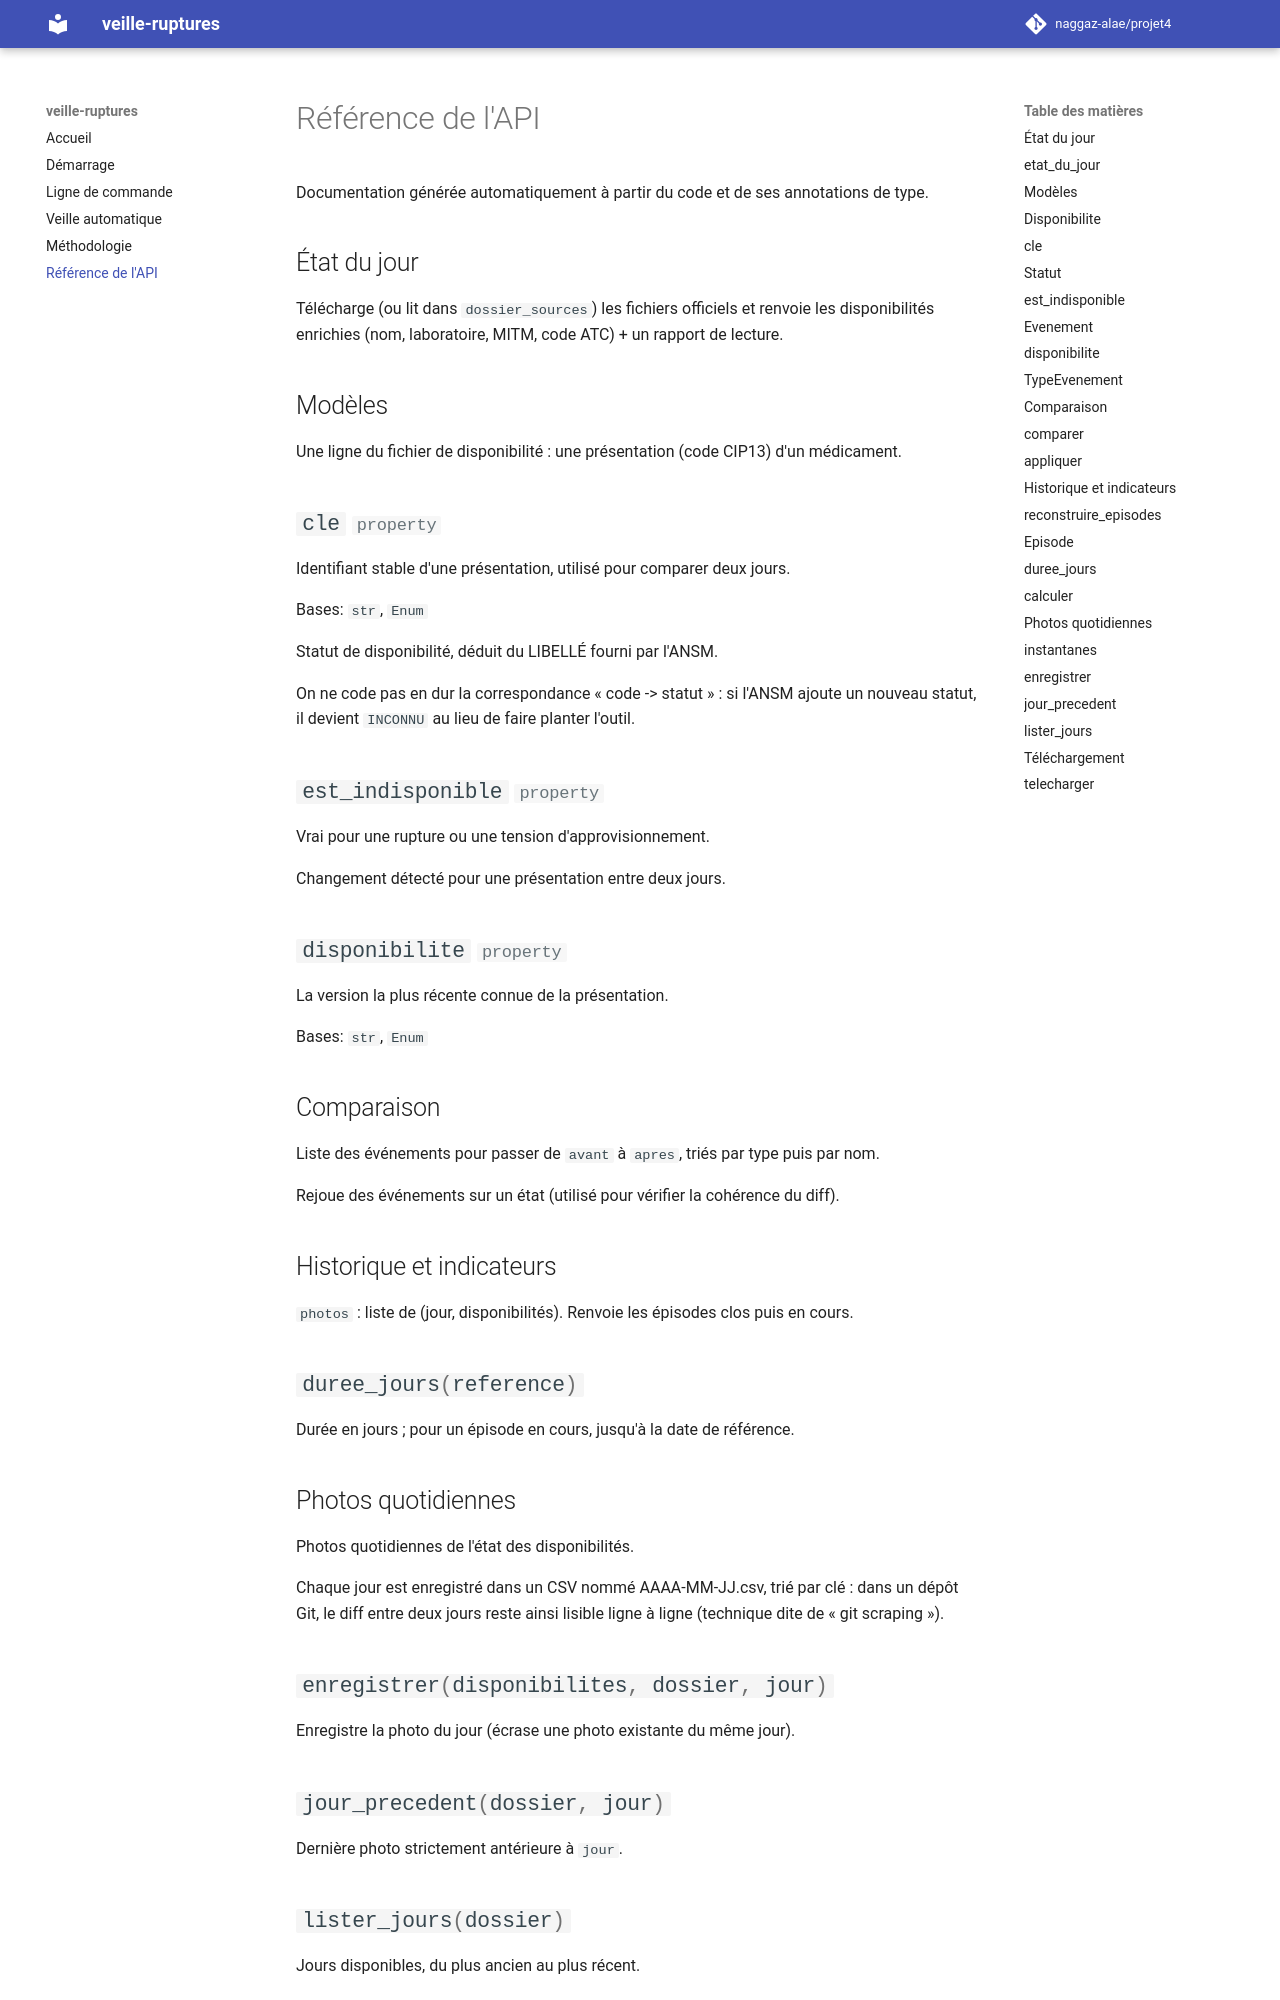

repository: naggaz-alae/projet4 · page: api/index.html · generator: mkdocs

# Référence de l'API

Documentation générée automatiquement à partir du code et de ses annotations de type.

## État du jour

::: veille_ruptures.veille.etat_du_jour

## Modèles

::: veille_ruptures.modeles.Disponibilite

::: veille_ruptures.modeles.Statut

::: veille_ruptures.modeles.Evenement

::: veille_ruptures.modeles.TypeEvenement

## Comparaison

::: veille_ruptures.diff.comparer

::: veille_ruptures.diff.appliquer

## Historique et indicateurs

::: veille_ruptures.historique.reconstruire_episodes

::: veille_ruptures.historique.Episode

::: veille_ruptures.indicateurs.calculer

## Photos quotidiennes

::: veille_ruptures.instantanes
